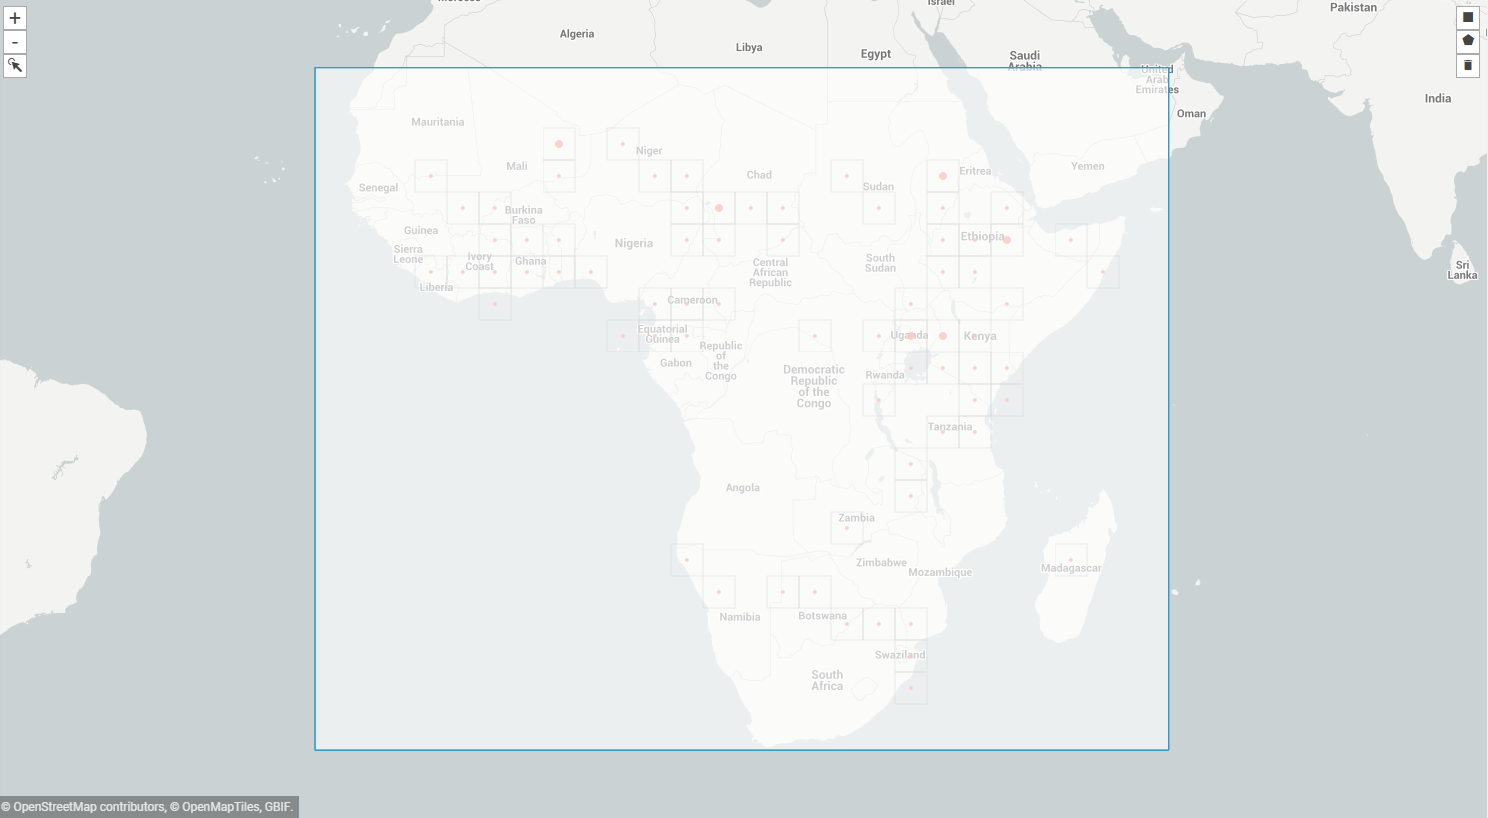

The table this chart was drawn from, first rows:
, gbifID, decimalLatitude, decimalLongitude, acceptedScientificName
0, 1563604894, 11.77, 34.35, Sorghum arundinaceum (Desv.) Stapf
1, 1563599523, 13.5, 16.5, Sorghum arundinaceum (Desv.) Stapf
2, 1563595376, 10.83, 19.83, Sorghum arundinaceum (Desv.) Stapf
3, 1563585923, 0.5, 34.13, Sorghum arundinaceum (Desv.) Stapf
4, 1563566904, 15.47, 36.38, Sorghum arundinaceum (Desv.) Stapf
5, 1563564633, 12.83, 21.17, Sorghum arundinaceum (Desv.) Stapf
6, 1563552127, 14.92, 35.25, Sorghum arundinaceum (Desv.) Stapf
7, 1563544857, 12.83, 15.17, Sorghum arundinaceum (Desv.) Stapf
8, 1563542121, 10.57, 13.58, Sorghum arundinaceum (Desv.) Stapf
9, 1563541321, 12.67, 17.33, Sorghum arundinaceum (Desv.) Stapf
10, 1563508624, 12.72, 29.8, Sorghum arundinaceum (Desv.) Stapf
11, 1563502904, 15.02, 13.3, Sorghum arundinaceum (Desv.) Stapf
12, 1563487116, 14.38, 35.87, Sorghum arundinaceum (Desv.) Stapf
13, 1304922398, 11.25, 14.67, Sorghum arundinaceum (Desv.) Stapf
14, 1304922388, 10.83, 19.83, Sorghum arundinaceum (Desv.) Stapf
15, 1304922384, 10.57, 13.58, Sorghum arundinaceum (Desv.) Stapf
16, 1304922378, 12.83, 21.17, Sorghum arundinaceum (Desv.) Stapf
17, 1304922371, 13.5, 16.5, Sorghum arundinaceum (Desv.) Stapf
18, 1304922365, 12.67, 17.33, Sorghum arundinaceum (Desv.) Stapf
19, 1304882066, -0.8402, 34.94, Sorghum arundinaceum (Desv.) Stapf
20, 1304882063, 0.5, 34.14, Sorghum arundinaceum (Desv.) Stapf
21, 1304882052, 0.5, 34.85, Sorghum arundinaceum (Desv.) Stapf
22, 1304882050, -0.7421, 34.82, Sorghum arundinaceum (Desv.) Stapf
23, 1304882046, -4.55, 39.38, Sorghum arundinaceum (Desv.) Stapf
24, 1304882045, 0.3775, 34.17, Sorghum arundinaceum (Desv.) Stapf
25, 1304882040, -3.45, 37.68, Sorghum arundinaceum (Desv.) Stapf
26, 1304882039, 0.4364, 34.51, Sorghum arundinaceum (Desv.) Stapf
27, 1304882035, -0.3665, 31.21, Sorghum arundinaceum (Desv.) Stapf
28, 1304882031, 2.167, 30.65, Sorghum arundinaceum (Desv.) Stapf
29, 1304882030, -24.05, 30.17, Sorghum arundinaceum (Desv.) Stapf
30, 1304882028, 0.3775, 34.17, Sorghum arundinaceum (Desv.) Stapf
31, 1304882026, -28.63, 32.05, Sorghum arundinaceum (Desv.) Stapf
32, 1304882025, -25.51, 31.52, Sorghum arundinaceum (Desv.) Stapf
33, 1304882023, -16.83, 27.03, Sorghum arundinaceum (Desv.) Stapf
34, 1304882022, -29.19, 31.37, Sorghum arundinaceum (Desv.) Stapf
35, 1304882021, -15.87, 27.77, Sorghum arundinaceum (Desv.) Stapf
36, 1304882020, 0.5, 34.33, Sorghum arundinaceum (Desv.) Stapf
37, 1304882018, 0.5167, 34.15, Sorghum arundinaceum (Desv.) Stapf
38, 1304882017, -3.433, 38.38, Sorghum arundinaceum (Desv.) Stapf
39, 1304882016, -2.261, 40.93, Sorghum arundinaceum (Desv.) Stapf
40, 1304882014, 15, 27.36, Sorghum arundinaceum (Desv.) Stapf
41, 1304882013, -26.03, 32.39, Sorghum arundinaceum (Desv.) Stapf
42, 1304882012, 0.3775, 34.17, Sorghum arundinaceum (Desv.) Stapf
43, 1304882010, 0.3775, 32.54, Sorghum arundinaceum (Desv.) Stapf
44, 1304882008, 6.576, 3.354, Sorghum arundinaceum (Desv.) Stapf
45, 1304882005, -0.04385, 34.28, Sorghum arundinaceum (Desv.) Stapf
46, 1304882004, -3.017, 40.03, Sorghum arundinaceum (Desv.) Stapf
47, 1304882002, -6.368, 34.89, Sorghum arundinaceum (Desv.) Stapf
48, 1304882001, 12.72, 29.8, Sorghum arundinaceum (Desv.) Stapf
49, 1304881999, 10.05, 38.23, Sorghum arundinaceum (Desv.) Stapf
50, 1304881991, 8.348, 39.13, Sorghum arundinaceum (Desv.) Stapf
51, 1304881987, -1.931, 40.14, Sorghum arundinaceum (Desv.) Stapf
52, 1304881986, -28.08, 32.08, Sorghum arundinaceum (Desv.) Stapf
53, 1304881982, 6.683, -1.624, Sorghum arundinaceum (Desv.) Stapf
54, 1304881974, -25.12, 31.91, Sorghum arundinaceum (Desv.) Stapf
55, 1304881968, -24.25, 28.99, Sorghum arundinaceum (Desv.) Stapf
56, 1304557486, 13.45, -6.267, Sorghum arundinaceum (Desv.) Stapf
57, 1304557476, 12.72, -3.517, Sorghum arundinaceum (Desv.) Stapf
58, 1304557468, 12.95, -3.467, Sorghum arundinaceum (Desv.) Stapf
59, 1304557453, 13.45, -6.267, Sorghum arundinaceum (Desv.) Stapf
... 194 more rows
